Run: headless pygame with SDL's dummy video driver; simulated clock (each Clock.tick advances the game by its frame time, no real sleeping); random seed 0; keys injected as events and as key.get_pressed() state; no mouse input.
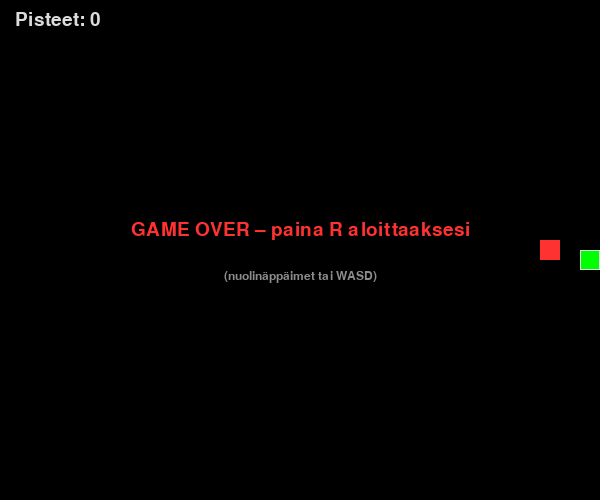
Frame 1 of 4 · flips 1–60 · no input
Frame 2 of 4 · flips 61–180 · tapped SPACE, RETURN · held RIGHT (→), D · screen unchanged from frame 1, image omitted
Frame 3 of 4 · flips 181–300 · held DOWN (↓), S · screen unchanged from frame 2, image omitted
Frame 4 of 4 · flips 301–420 · held LEFT (←), A, UP (↑), W · screen unchanged from frame 3, image omitted

The pygame program that drew these frames:

import pygame
import random
import sys

# Alustetaan Pygame
pygame.init()

# Värit
MUSTA     = (0, 0, 0)
VIHREÄ    = (0, 255, 0)
PUNAINEN  = (255, 50, 50)
VALKOINEN = (220, 220, 220)

# Ruudun mitat
LEVYYS = 600
KORKEUS = 500
Ruutukoko = 20

# Ruutu
naytto = pygame.display.set_mode((LEVYYS, KORKEUS))
pygame.display.set_caption("Mato - Grok edition 🐍")
kello = pygame.time.Clock()

# Fontti
fontti = pygame.font.SysFont("segoeuisymbol", 28)
pieni_fontti = pygame.font.SysFont("consolas", 18)

class MatoPeli:
    def __init__(self):
        self.reset()

    def reset(self):
        self.mato = [(LEVYYS//2, KORKEUS//2)]
        self.suunta = (Ruutukoko, 0)          # aluksi oikealle
        self.ruoka = self.uusi_ruoka()
        self.pisteet = 0
        self.pelin_loppuminen = False
        self.nopeus = 10                      # frames per second

    def uusi_ruoka(self):
        while True:
            x = random.randrange(0, LEVYYS, Ruutukoko)
            y = random.randrange(0, KORKEUS, Ruutukoko)
            if (x, y) not in self.mato:
                return (x, y)

    def liikuta(self):
        if self.pelin_loppuminen:
            return

        # Uusi pää
        px, py = self.mato[0]
        uusi_pa = (px + self.suunta[0], py + self.suunta[1])

        # Törmäykset
        if (uusi_pa[0] < 0 or uusi_pa[0] >= LEVYYS or
            uusi_pa[1] < 0 or uusi_pa[1] >= KORKEUS or
            uusi_pa in self.mato):
            self.pelin_loppuminen = True
            return

        # Lisätään uusi pää
        self.mato.insert(0, uusi_pa)

        # Syötiinkö ruokaa?
        if uusi_pa == self.ruoka:
            self.pisteet += 1
            self.ruoka = self.uusi_ruoka()
            # Nopeutuu vähän isomman madon myötä
            self.nopeus = 10 + self.pisteet // 3
        else:
            self.mato.pop()   # häntä pois jos ei syöty

    def piirra(self):
        naytto.fill(MUSTA)

        # Ruoka
        pygame.draw.rect(naytto, PUNAINEN,
                        (self.ruoka[0], self.ruoka[1], Ruutukoko, Ruutukoko))

        # Mato
        for i, osa in enumerate(self.mato):
            vari = VIHREÄ if i == 0 else (0, 200, 0)  # pää kirkkaampi
            pygame.draw.rect(naytto, vari,
                            (osa[0], osa[1], Ruutukoko, Ruutukoko))
            # pieni valkoinen reuna osiin
            pygame.draw.rect(naytto, VALKOINEN,
                            (osa[0], osa[1], Ruutukoko, Ruutukoko), 1)

        # Pisteet
        teksti = fontti.render(f"Pisteet: {self.pisteet}", True, VALKOINEN)
        naytto.blit(teksti, (15, 10))

        if self.pelin_loppuminen:
            game_over = fontti.render("GAME OVER – paina R aloittaaksesi", True, PUNAINEN)
            naytto.blit(game_over, (LEVYYS//2 - game_over.get_width()//2, KORKEUS//2 - 30))
            vinkki = pieni_fontti.render("(nuolinäppäimet tai WASD)", True, (140,140,140))
            naytto.blit(vinkki, (LEVYYS//2 - vinkki.get_width()//2, KORKEUS//2 + 20))

        pygame.display.flip()

    def kasittele_nappaimet(self):
        for tapahtuma in pygame.event.get():
            if tapahtuma.type == pygame.QUIT:
                pygame.quit()
                sys.exit()

            if tapahtuma.type == pygame.KEYDOWN:
                if self.pelin_loppuminen:
                    if tapahtuma.key == pygame.K_r:
                        self.reset()
                    continue

                if tapahtuma.key in (pygame.K_UP, pygame.K_w) and self.suunta != (0, Ruutukoko):
                    self.suunta = (0, -Ruutukoko)
                elif tapahtuma.key in (pygame.K_DOWN, pygame.K_s) and self.suunta != (0, -Ruutukoko):
                    self.suunta = (0, Ruutukoko)
                elif tapahtuma.key in (pygame.K_LEFT, pygame.K_a) and self.suunta != (Ruutukoko, 0):
                    self.suunta = (-Ruutukoko, 0)
                elif tapahtuma.key in (pygame.K_RIGHT, pygame.K_d) and self.suunta != (-Ruutukoko, 0):
                    self.suunta = (Ruutukoko, 0)


def main():
    peli = MatoPeli()

    while True:
        peli.kasittele_nappaimet()
        peli.liikuta()
        peli.piirra()
        kello.tick(peli.nopeus)


if __name__ == "__main__":
    main()
